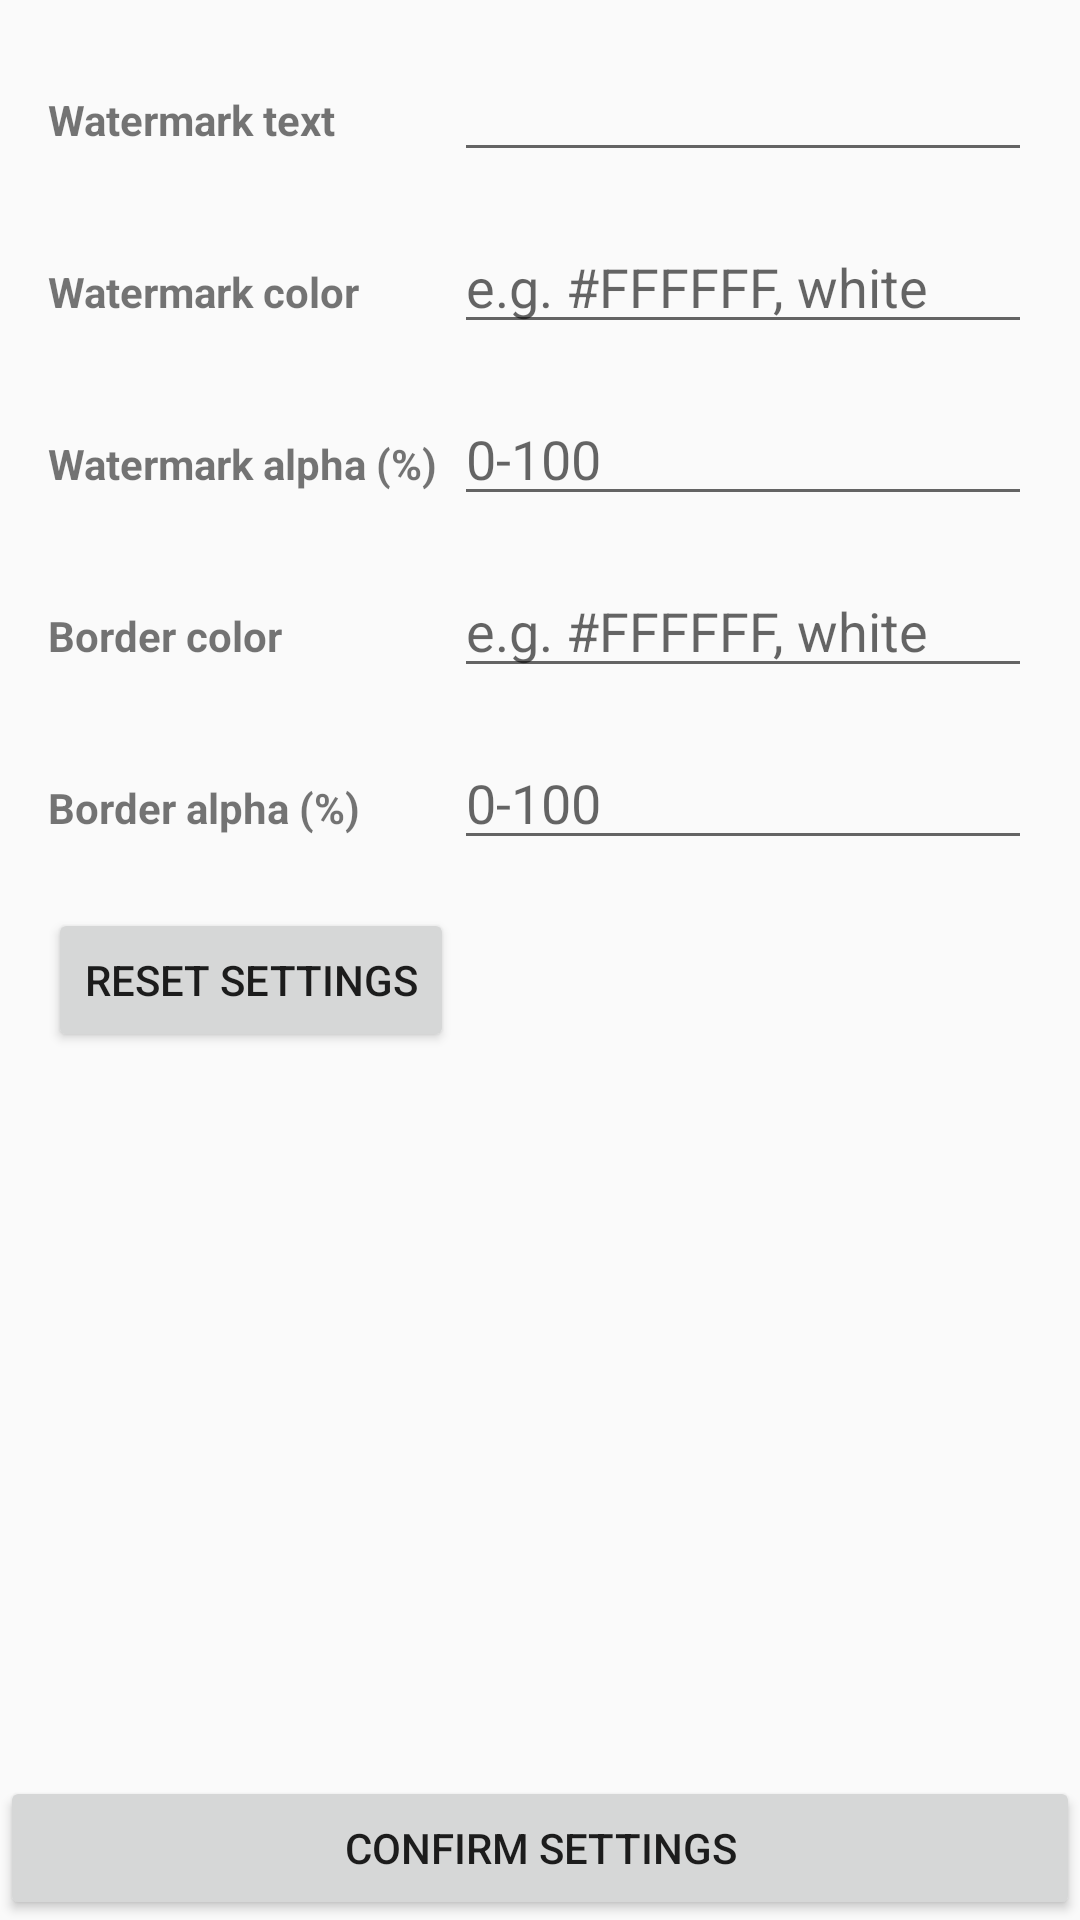

Produce the Android XML layout that renders to this screen, including the resource entries it uses.
<!-- AndroidManifest.xml: application theme Theme.BeFake -->
<!-- res/layout/activity_settings.xml -->
<?xml version="1.0" encoding="utf-8"?>
<RelativeLayout xmlns:android="http://schemas.android.com/apk/res/android"
    xmlns:app="http://schemas.android.com/apk/res-auto"
    xmlns:tools="http://schemas.android.com/tools"
    android:layout_width="match_parent"
    android:layout_height="match_parent"
    tools:context=".SettingsActivity">

    
    <ScrollView
        android:layout_width="match_parent"
        android:layout_height="match_parent"
        android:layout_above="@id/btnConfirm"
        android:padding="16dp">

        <TableLayout
            android:layout_width="match_parent"
            android:layout_height="wrap_content">

            
            <TableRow
                android:layout_width="match_parent"
                android:layout_height="wrap_content">

                
                <TextView
                    android:layout_width="wrap_content"
                    android:layout_height="wrap_content"
                    android:text="Watermark text"
                    android:textStyle="bold"/>

                
                <EditText
                    android:id="@+id/editWatermarkText"
                    android:layout_weight="1"
                    android:layout_width="0dp"
                    android:layout_height="wrap_content" />
            </TableRow>

            <TableRow
                android:layout_width="match_parent"
                android:layout_height="wrap_content"
                android:layout_marginTop="16dp">

                <TextView
                    android:layout_width="wrap_content"
                    android:layout_height="wrap_content"
                    android:text="Watermark color"
                    android:textStyle="bold"/>

                <EditText
                    android:id="@+id/editWatermarkColor"
                    android:hint="e.g. #FFFFFF, white"
                    android:layout_weight="1"
                    android:layout_width="0dp"
                    android:layout_height="wrap_content" />

            </TableRow>
            <TableRow
                android:layout_width="match_parent"
                android:layout_height="wrap_content"
                android:layout_marginTop="16dp">

                <TextView
                    android:layout_width="wrap_content"
                    android:layout_height="wrap_content"
                    android:text="Watermark alpha (%)"
                    android:textStyle="bold"/>

                <EditText
                    android:id="@+id/editWatermarkAlpha"
                    android:inputType="number"
                    android:hint="0-100"
                    android:layout_weight="1"
                    android:layout_width="0dp"
                    android:layout_height="wrap_content" />

            </TableRow>

            <TableRow
                android:layout_width="match_parent"
                android:layout_height="wrap_content"
                android:layout_marginTop="16dp">

                <TextView
                    android:layout_width="wrap_content"
                    android:layout_height="wrap_content"
                    android:text="Border color"
                    android:textStyle="bold"/>

                <EditText
                    android:id="@+id/editBorderColor"
                    android:hint="e.g. #FFFFFF, white"
                    android:layout_weight="1"
                    android:layout_width="0dp"
                    android:layout_height="wrap_content" />

            </TableRow>

            <TableRow
                android:layout_width="match_parent"
                android:layout_height="wrap_content"
                android:layout_marginTop="16dp">

                <TextView
                    android:layout_width="wrap_content"
                    android:layout_height="wrap_content"
                    android:text="Border alpha (%)"
                    android:textStyle="bold"/>

                <EditText
                    android:id="@+id/editBorderAlpha"
                    android:hint="0-100"
                    android:layout_weight="1"
                    android:layout_width="0dp"
                    android:layout_height="wrap_content" />

            </TableRow>

            <TableRow
                android:layout_width="match_parent"
                android:layout_height="match_parent"
                android:layout_marginTop="16dp">

                <Button
                    android:id="@+id/btnResetSettings"
                    android:layout_width="wrap_content"
                    android:layout_height="wrap_content"
                    android:text="Reset Settings" />

            </TableRow>

            


















        </TableLayout>
    </ScrollView>

    
    <Button
        android:id="@+id/btnConfirm"
        android:layout_width="match_parent"
        android:layout_height="wrap_content"
        android:text="Confirm Settings"
        android:layout_alignParentBottom="true"/>

</RelativeLayout>
<!-- resources referenced by this layout -->
<resources>
  <style name="Theme.BeFake" parent="Base.Theme.BeFake" />
  <style name="Base.Theme.BeFake" parent="Theme.AppCompat.DayNight.NoActionBar">
          
  
      </style>
</resources>
